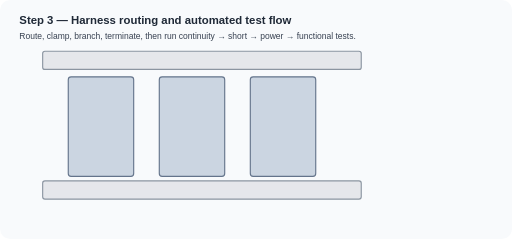
t = 0.00 s
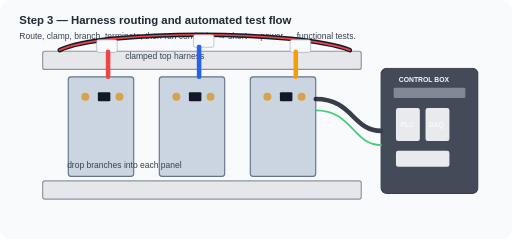
t = 6.00 s
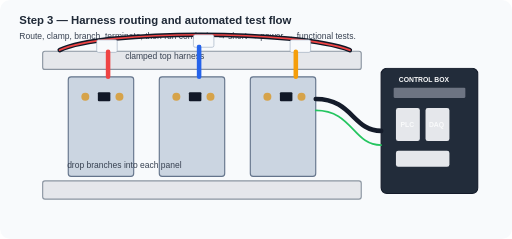
t = 6.35 s
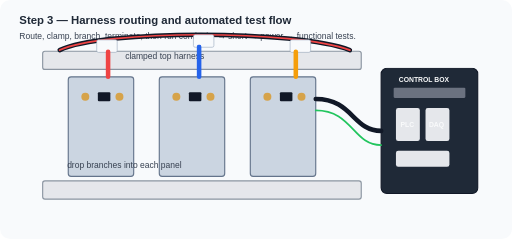
t = 6.70 s
t = 7.05 s: frame unchanged from t = 6.70 s, image omitted
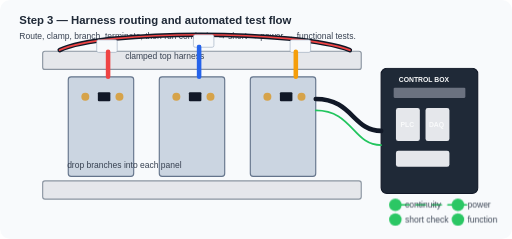
t = 8.24 s

The animated SVG that drew these frames (rendered in a browser with its animation timeline set to each time). Animation: 2 CSS @keyframes rules; frames cover the first 8.24 s, repeats indefinitely.

<svg xmlns="http://www.w3.org/2000/svg" width="900" height="420" viewBox="0 0 900 420" role="img" aria-labelledby="title desc">
  <title id="title">Animated wiring and test sequence</title>
  <desc id="desc">Animation showing top harness routing, branch drops to panels, control box connection, and test sequence status.</desc>
  <defs>
    <style>
      .bg{fill:#f8fafc}.rail{fill:#e5e7eb;stroke:#8b95a1;stroke-width:2}.panel{fill:#cbd5e1;stroke:#64748b;stroke-width:2}.box{fill:#1f2937;stroke:#111827;stroke-width:2}.din{fill:#6b7280}.wire{fill:none;stroke-linecap:round;stroke-width:8}.red{stroke:#ef4444}.black{stroke:#111827}.blue{stroke:#2563eb}.green{stroke:#22c55e}.yellow{stroke:#f59e0b}.thin{stroke-width:3}.label{font:700 20px Arial, sans-serif;fill:#1f2937}.note{font:15px Arial, sans-serif;fill:#374151}.small{font:700 12px Arial, sans-serif;fill:#f9fafb}.step{opacity:0}.lamp{fill:#374151}.pass{fill:#22c55e}.fail{fill:#ef4444}
      #harness{animation:show 14s infinite}#drops{animation:show 14s infinite 2s}#control{animation:show 14s infinite 4s}#tests{animation:show 14s infinite 6s}#flow{stroke-dasharray:16 12;animation:move 1s linear infinite, show 14s infinite 6s}
      @keyframes show{0%,10%{opacity:0}18%,92%{opacity:1}100%{opacity:0}}
      @keyframes move{to{stroke-dashoffset:-56}}
    </style>
  </defs>
  <rect class="bg" width="900" height="420" rx="18"/>
  <text class="label" x="34" y="42">Step 3 — Harness routing and automated test flow</text>
  <text class="note" x="34" y="68">Route, clamp, branch, terminate, then run continuity → short → power → functional tests.</text>
  <rect class="rail" x="75" y="90" width="560" height="32" rx="4"/>
  <rect class="rail" x="75" y="318" width="560" height="32" rx="4"/>
  <rect class="panel" x="120" y="135" width="115" height="175" rx="5"/>
  <rect class="panel" x="280" y="135" width="115" height="175" rx="5"/>
  <rect class="panel" x="440" y="135" width="115" height="175" rx="5"/>
  <g id="harness" class="step">
    <path class="wire black" d="M105 88 C180 52, 520 52, 615 88"/>
    <path class="wire red thin" d="M105 88 C180 52, 520 52, 615 88"/>
    <rect fill="#f8fafc" stroke="#94a3b8" x="170" y="70" width="36" height="22" rx="3"/>
    <rect fill="#f8fafc" stroke="#94a3b8" x="340" y="61" width="36" height="22" rx="3"/>
    <rect fill="#f8fafc" stroke="#94a3b8" x="510" y="70" width="36" height="22" rx="3"/>
    <text class="note" x="220" y="104">clamped top harness</text>
  </g>
  <g id="drops" class="step">
    <path class="wire red" d="M190 91 L190 135"/>
    <path class="wire blue" d="M350 82 L350 135"/>
    <path class="wire yellow" d="M520 91 L520 135"/>
    <circle fill="#d6a34a" cx="150" cy="170" r="7"/><rect fill="#111827" x="172" y="162" width="22" height="16" rx="2"/><circle fill="#d6a34a" cx="210" cy="170" r="7"/>
    <circle fill="#d6a34a" cx="310" cy="170" r="7"/><rect fill="#111827" x="332" y="162" width="22" height="16" rx="2"/><circle fill="#d6a34a" cx="370" cy="170" r="7"/>
    <circle fill="#d6a34a" cx="470" cy="170" r="7"/><rect fill="#111827" x="492" y="162" width="22" height="16" rx="2"/><circle fill="#d6a34a" cx="530" cy="170" r="7"/>
    <text class="note" x="118" y="295">drop branches into each panel</text>
  </g>
  <g id="control" class="step">
    <rect class="box" x="670" y="120" width="170" height="220" rx="10"/>
    <rect class="din" x="692" y="154" width="126" height="18" rx="2"/>
    <rect fill="#e5e7eb" x="696" y="190" width="42" height="58" rx="4"/>
    <rect fill="#e5e7eb" x="748" y="190" width="42" height="58" rx="4"/>
    <rect fill="#e5e7eb" x="696" y="265" width="94" height="28" rx="4"/>
    <text class="small" x="701" y="144">CONTROL BOX</text>
    <text class="small" x="704" y="224" fill="#111827">PLC</text>
    <text class="small" x="754" y="224" fill="#111827">DAQ</text>
    <path class="wire black" d="M555 174 C620 174, 620 230, 670 230"/>
    <path class="wire green thin" d="M555 194 C620 194, 620 255, 670 255"/>
  </g>
  <g id="tests" class="step">
    <path id="flow" class="wire green thin" d="M690 360 H820"/>
    <circle class="lamp pass" cx="695" cy="360" r="11"/><text class="note" x="712" y="365">continuity</text>
    <circle class="lamp pass" cx="695" cy="386" r="11"/><text class="note" x="712" y="391">short check</text>
    <circle class="lamp pass" cx="805" cy="360" r="11"/><text class="note" x="822" y="365">power</text>
    <circle class="lamp pass" cx="805" cy="386" r="11"/><text class="note" x="822" y="391">function</text>
  </g>
</svg>
